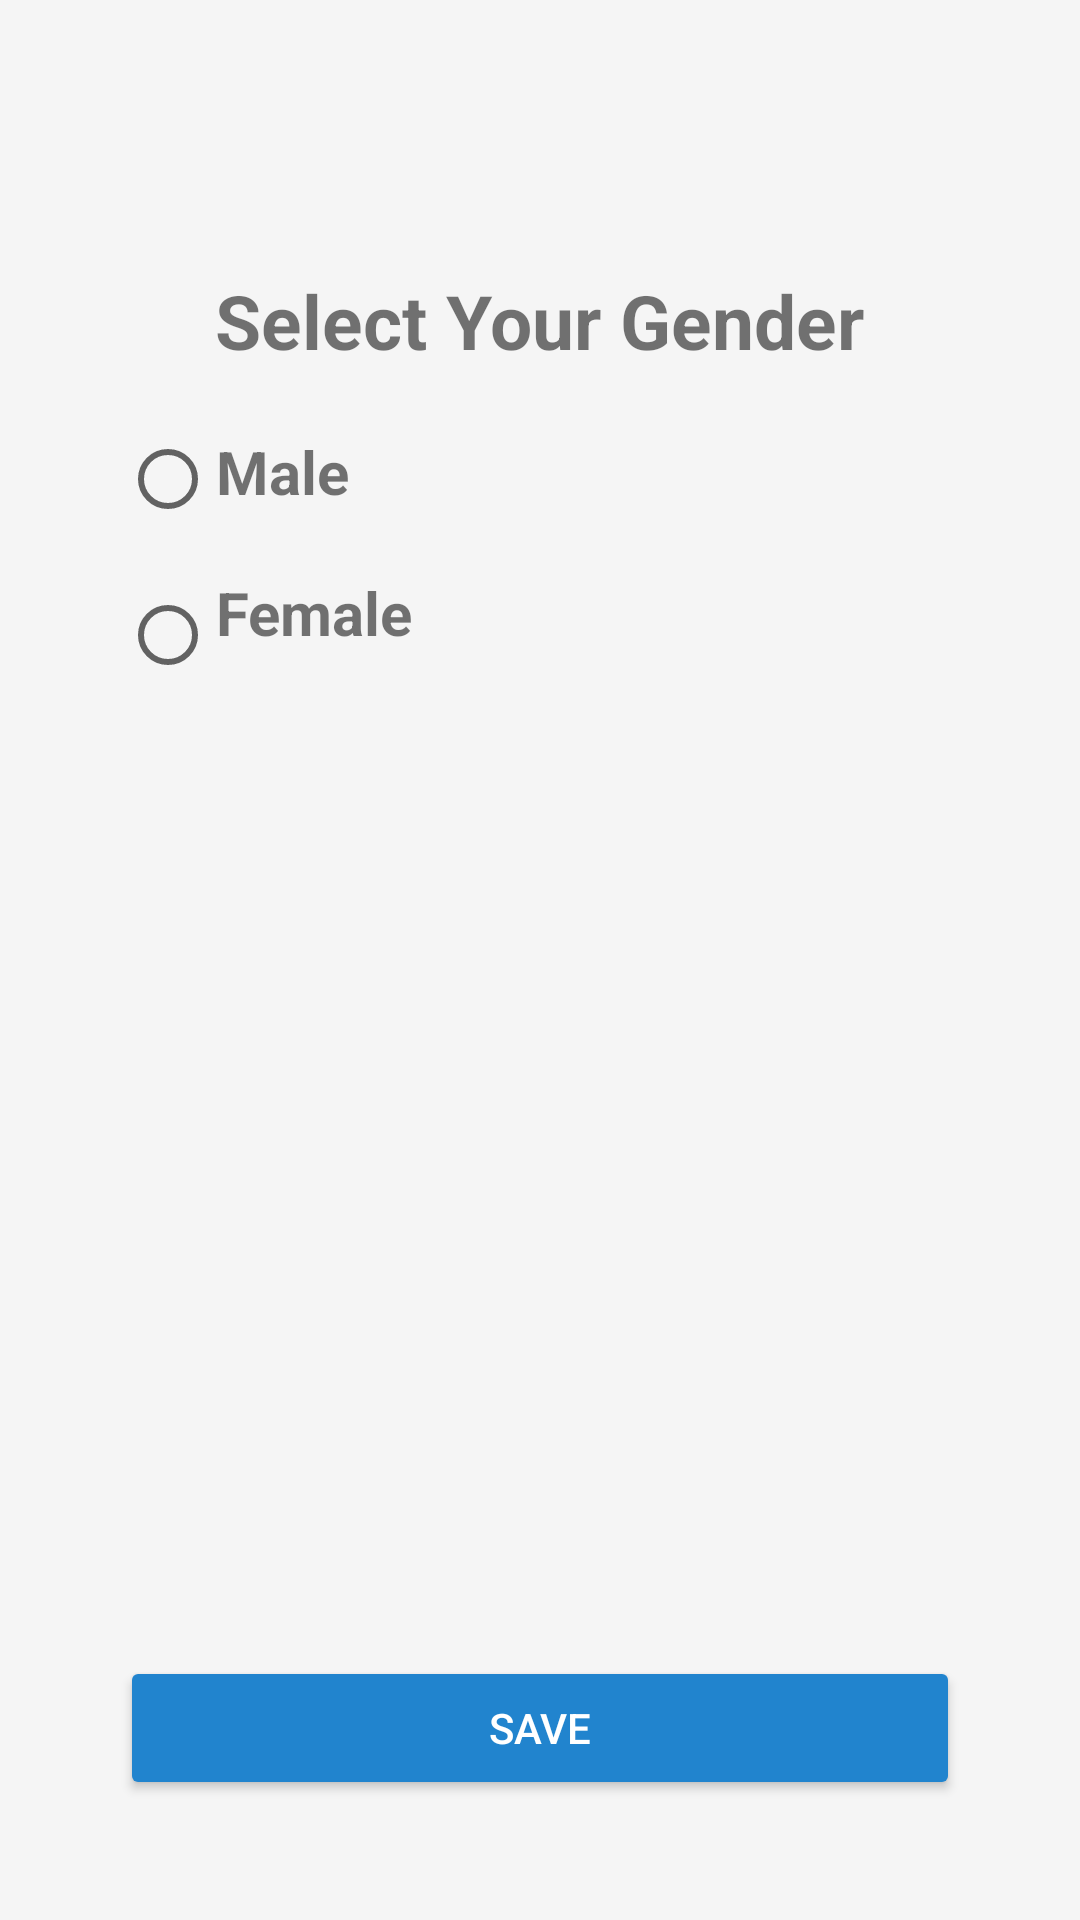

Reconstruct the res/layout file that produces this screen, plus the resources it refers to.
<!-- AndroidManifest.xml: application theme AppTheme -->
<!-- res/layout/activity_gender.xml -->
<?xml version="1.0" encoding="utf-8"?>
<RelativeLayout xmlns:android="http://schemas.android.com/apk/res/android"
    xmlns:app="http://schemas.android.com/apk/res-auto"
    xmlns:tools="http://schemas.android.com/tools"
    android:layout_width="match_parent"
    android:padding="40dp"
    android:background="@color/background"
    android:layout_height="match_parent"
    tools:context=".SignUp.GenderSignUpActivity">
    <TextView
        android:id="@+id/qns"
        android:layout_centerHorizontal="true"
        android:layout_width="wrap_content"
        android:layout_height="wrap_content"
        android:layout_gravity="center_horizontal"
        android:layout_marginTop="50dp"
        android:text="Select Your Gender"
        android:textSize="25sp"
        android:textStyle="bold" />

    <RadioButton
        android:id="@+id/male_radio"
        android:layout_marginTop="20dp"
        android:layout_below="@id/qns"
        android:layout_width="wrap_content"
        android:layout_height="wrap_content" />
    <TextView
        android:id="@+id/text_male"
        android:gravity="center_vertical"
        android:layout_marginTop="20dp"
        android:layout_below="@id/qns"
        android:layout_toRightOf="@id/male_radio"
        android:textSize="20sp"
        android:textStyle="bold"
        android:text="Male"
        android:layout_width="wrap_content"
        android:layout_height="wrap_content" />
    <ImageView
        android:id="@+id/image_male"
        android:layout_alignParentRight="true"
        android:layout_below="@id/qns"
        android:src="@mipmap/pp_boy_png"
        android:layout_width="50dp"
        android:layout_height="50dp" />
    <RadioButton
        android:id="@+id/female_radio"
        android:layout_marginTop="20dp"
        android:layout_below="@id/male_radio"
        android:layout_width="wrap_content"
        android:layout_height="wrap_content" />
    <TextView
        android:id="@+id/text_female"
        android:gravity="center_vertical"
        android:layout_marginTop="20dp"
        android:layout_below="@id/text_male"
        android:layout_toRightOf="@id/male_radio"
        android:textSize="20sp"
        android:textStyle="bold"
        android:text="Female"
        android:layout_width="wrap_content"
        android:layout_height="wrap_content" />
    <ImageView

        android:id="@+id/image_female"
        android:layout_alignParentRight="true"
        android:layout_below="@id/image_male"
        android:src="@mipmap/pp_girl_png"
        android:layout_width="50dp"
        android:layout_height="50dp" />
    <Button
        android:id="@+id/save_Button_gender"
        style="@style/Widget.AppCompat.Button.Colored"
        android:layout_width="match_parent"
        android:layout_height="wrap_content"
        android:layout_alignParentBottom="true"
        android:layout_below="@id/input_layout_password"
        android:layout_marginTop="40dp"
        android:text="SAVE" />

</RelativeLayout>
<!-- resources referenced by this layout -->
<resources>
  <color name="background">#f5f5f5</color>
  <style name="AppTheme" parent="Theme.AppCompat.Light.DarkActionBar">
          
          
          <item name="android:actionButtonStyle">@style/myActionButtonStyle</item>
          <item name="actionButtonStyle">@style/myActionButtonStyle</item>
  
          
          <item name="colorPrimary">@color/colorPrimary</item>
          <item name="colorPrimaryDark">@color/colorPrimaryDark</item>
          <item name="colorAccent">@color/colorAccent</item>
      </style>
  <style name="myActionButtonStyle" parent="Widget.AppCompat.ActionButton">
          <item name="android:minWidth">30dp</item>
          <item name="android:maxWidth">48dp</item>
          <item name="android:width">38dp</item>
      </style>
  <color name="colorPrimary">#2184ce</color>
  <color name="colorPrimaryDark">#ba0109</color>
  <color name="colorAccent">#2184ce</color>
</resources>
